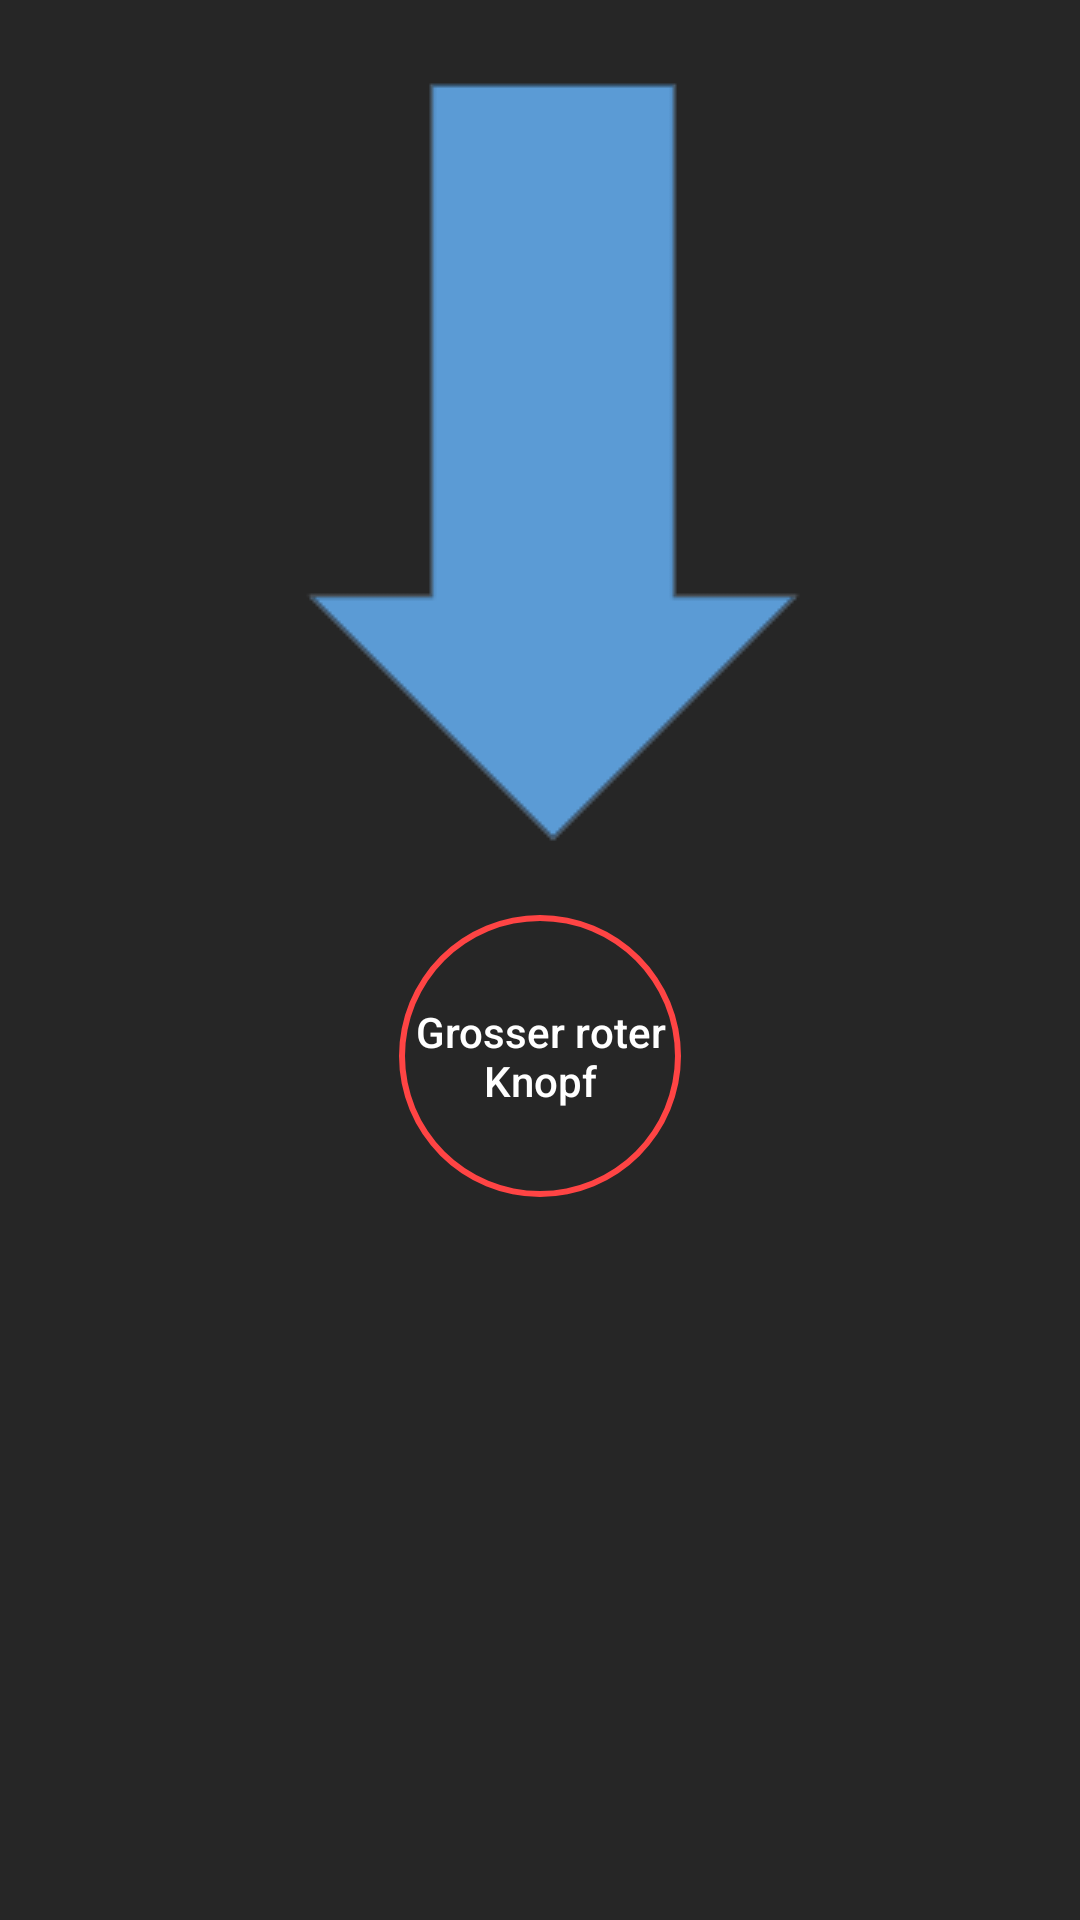

Here is an Android app screen rendered from its layout file. Give the layout XML and the strings, colors and styles it references.
<!-- AndroidManifest.xml: application theme mordThemeNotTurn -->
<!-- res/layout/stub_qr.xml -->
<?xml version="1.0" encoding="utf-8"?>
<LinearLayout xmlns:android="http://schemas.android.com/apk/res/android"
    android:orientation="vertical" android:layout_width="match_parent"
    android:layout_height="match_parent">

    <ImageView
        android:layout_width="wrap_content"
        android:layout_height="wrap_content"
        android:id="@+id/imageView"
        android:layout_gravity="center_horizontal"
        android:src="@drawable/pfeil" />

    <Button
        android:layout_width="100dp"
        android:layout_height="100dp"
        android:text="Grosser roter Knopf"
        android:id="@+id/button4"
        android:layout_gravity="center_horizontal"
        android:clickable="true"
        android:contextClickable="false"
        android:onClick="onClickScan"
        android:background = "@drawable/rounded_button"/>

</LinearLayout>
<!-- resources referenced by this layout -->
<resources>
  <!-- drawable pfeil: png bitmap (drawable, 19023 bytes) -->
  <!-- drawable rounded_button (drawable) -->
  <?xml version="1.0" encoding="utf-8"?>
  <layer-list xmlns:android="http://schemas.android.com/apk/res/android">
      <item>
          <shape
              android:shape="ring"
              android:innerRadius="45dp"
              android:thickness="2dp"
              android:useLevel="false">
  
              <solid android:color="@android:color/holo_red_light" />
  
          </shape>
      </item>
  </layer-list>
  <style name="mordThemeNotTurn" parent="AppTheme">
          <item name="colorPrimary">@color/colorOtherTurn</item>
          <item name="colorPrimaryDark">@color/colorOtherTurnLight</item>
          <item name="android:colorBackground">@color/colorBackground</item>
          <item name="android:textColorPrimary">@color/colorFont</item>
          <item name="colorButtonNormal">@color/colorOtherTurnLight</item>
          <item name="colorAccent">@color/colorOtherTurnLight</item>
          <item name="android:colorForeground">@color/dim_foreground_material_light</item>
  
      </style>
  <style name="AppTheme" parent="android:Theme.Holo.Light">
          
  
  
          <item name="android:colorBackground">@color/colorBackground</item>
          <item name="android:textColorPrimary">@color/colorFont</item>
  
      </style>
  <color name="colorOtherTurn">#13445b</color>
  <color name="colorOtherTurnLight">#1f657c</color>
  <color name="colorBackground">#262626</color>
  <color name="colorFont">#ffffff</color>
</resources>
